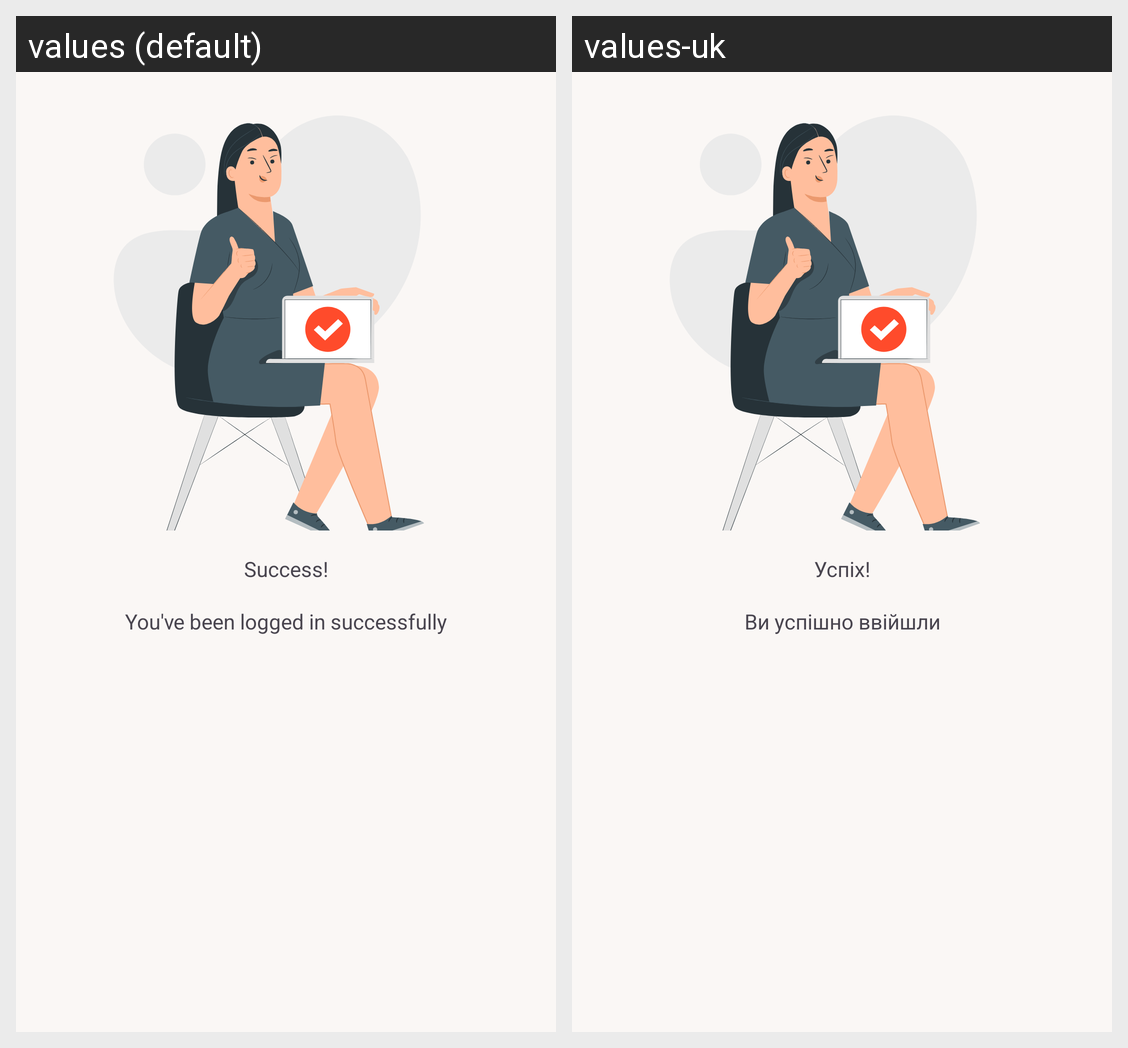

For this localized Android screen grid, give each drawn string resource with its value in every locale shown.
Android screen res/layout/fragment_login_success.xml rendered under 2 locales, left to right: values (default), values-uk. Device: Nexus 5 (rendered at 1080×1920; each locale shown at half size, 540×960, under a caption strip naming it); theme Theme.Rayw.
Strings drawn on this screen, with the default value and each locale's value (text and hints the layout hard-codes, and strings that could not be matched under every locale, appear in the picture but are not listed):

signin_success
  values: Success!
  values-uk: Успіх!

signin_log_in_success
  values: You've been logged in successfully
  values-uk: Ви успішно ввійшли
